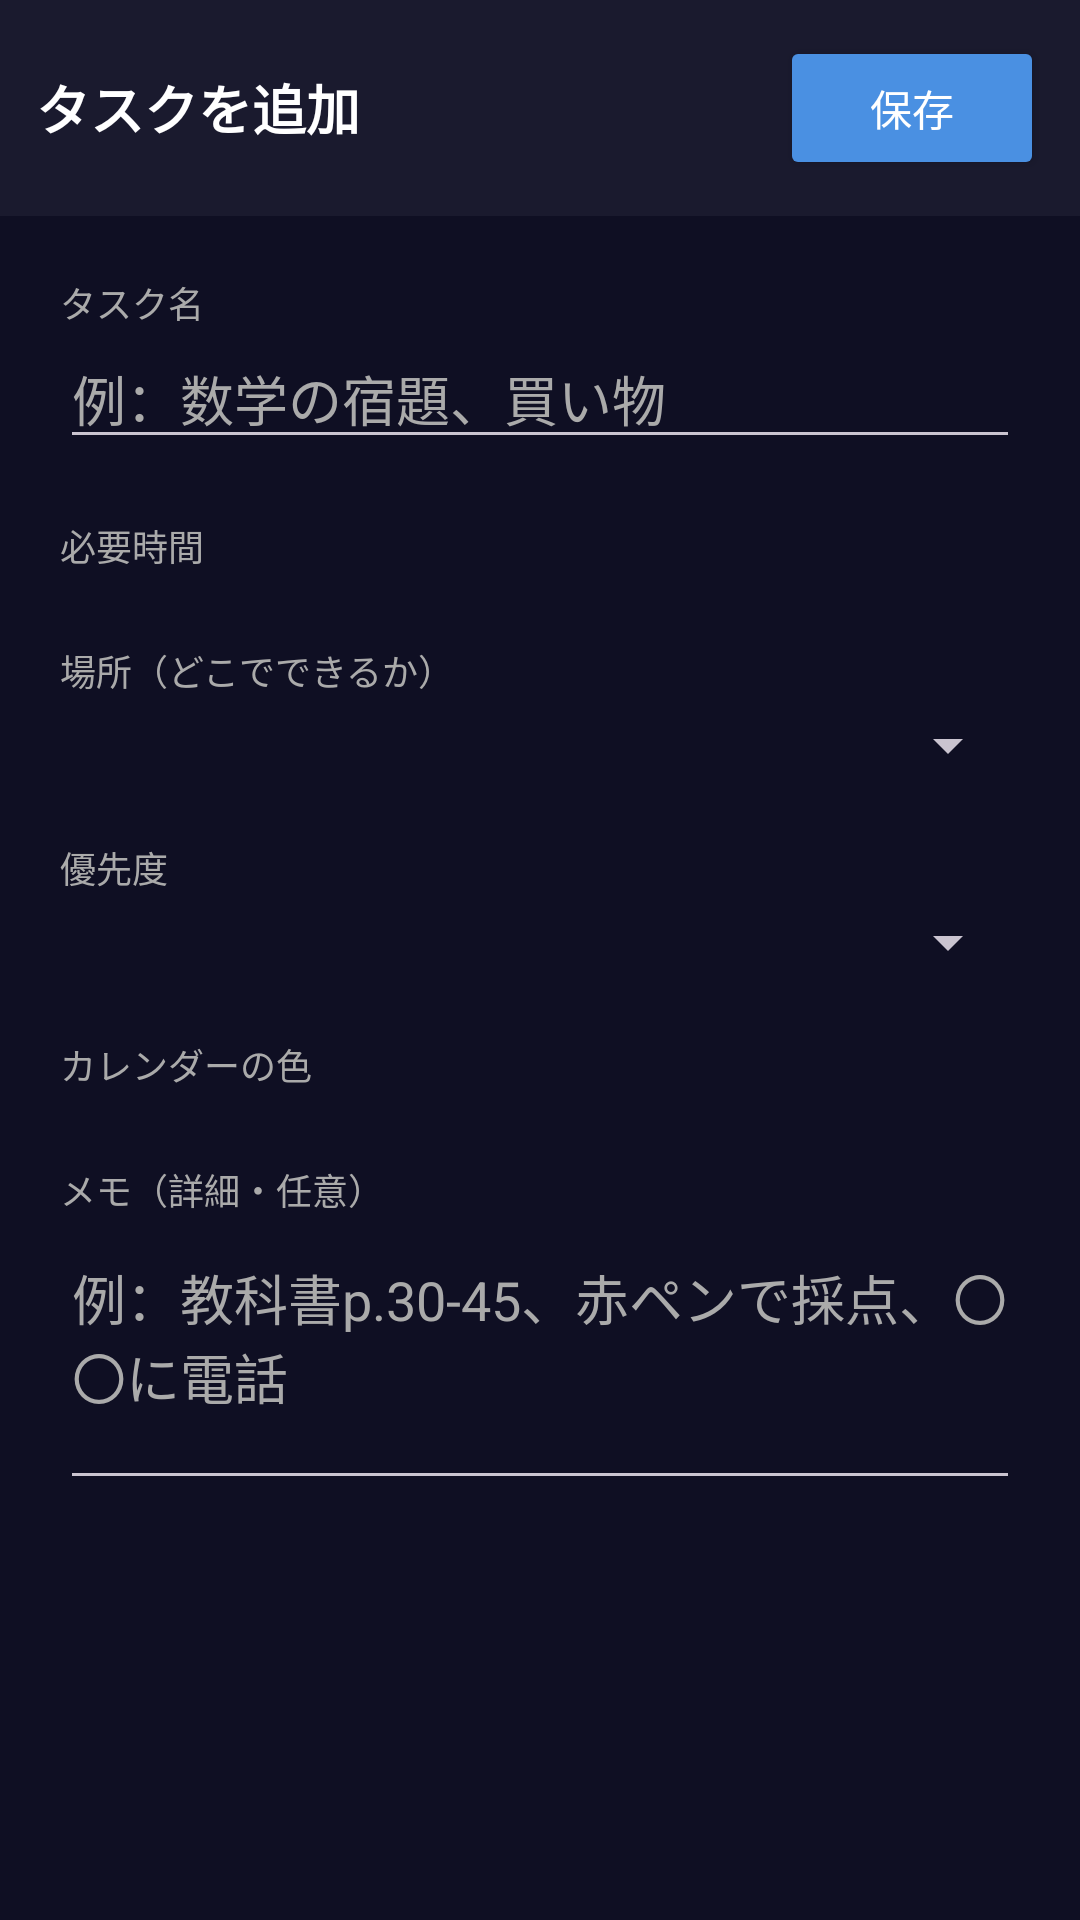

Reconstruct the res/layout file that produces this screen, plus the resources it refers to.
<!-- AndroidManifest.xml: application theme Theme.Dynasched -->
<!-- res/layout/activity_add_task.xml -->
<?xml version="1.0" encoding="utf-8"?>
<LinearLayout xmlns:android="http://schemas.android.com/apk/res/android"
    android:layout_width="match_parent"
    android:layout_height="match_parent"
    android:orientation="vertical"
    android:background="@color/bg">

    
    <LinearLayout
        android:layout_width="match_parent"
        android:layout_height="wrap_content"
        android:orientation="horizontal"
        android:gravity="center_vertical"
        android:background="@color/surface"
        android:padding="12dp">

        <TextView
            android:id="@+id/screenTitle"
            android:layout_width="0dp"
            android:layout_height="wrap_content"
            android:layout_weight="1"
            android:text="タスクを追加"
            android:textColor="@color/on_bg"
            android:textSize="18sp"
            android:textStyle="bold" />

        <Button
            android:id="@+id/saveButton"
            android:layout_width="wrap_content"
            android:layout_height="wrap_content"
            android:backgroundTint="@color/primary"
            android:text="保存"
            android:textColor="@color/white" />
    </LinearLayout>

    <ScrollView
        android:layout_width="match_parent"
        android:layout_height="match_parent">

        <LinearLayout
            android:layout_width="match_parent"
            android:layout_height="wrap_content"
            android:orientation="vertical"
            android:padding="20dp">

            <TextView
                android:id="@+id/parentLabel"
                android:layout_width="match_parent"
                android:layout_height="wrap_content"
                android:text=""
                android:textColor="@color/primary"
                android:textSize="13sp"
                android:paddingBottom="8dp"
                android:visibility="gone" />

            <TextView
                android:layout_width="wrap_content"
                android:layout_height="wrap_content"
                android:text="タスク名"
                android:textColor="@color/on_bg_dim"
                android:textSize="12sp" />

            <EditText
                android:id="@+id/nameInput"
                android:layout_width="match_parent"
                android:layout_height="wrap_content"
                android:hint="例：数学の宿題、買い物"
                android:textColor="@color/on_bg"
                android:textColorHint="@color/on_bg_dim"
                android:inputType="text"
                android:maxLines="1" />

            <TextView
                android:layout_width="wrap_content"
                android:layout_height="wrap_content"
                android:layout_marginTop="20dp"
                android:text="必要時間"
                android:textColor="@color/on_bg_dim"
                android:textSize="12sp" />

            <FrameLayout
                android:id="@+id/durationContainer"
                android:layout_width="match_parent"
                android:layout_height="wrap_content"
                android:layout_marginTop="4dp" />

            <TextView
                android:layout_width="wrap_content"
                android:layout_height="wrap_content"
                android:layout_marginTop="20dp"
                android:text="場所（どこでできるか）"
                android:textColor="@color/on_bg_dim"
                android:textSize="12sp" />

            <Spinner
                android:id="@+id/locationSpinner"
                android:layout_width="match_parent"
                android:layout_height="wrap_content"
                android:layout_marginTop="4dp" />

            <TextView
                android:layout_width="wrap_content"
                android:layout_height="wrap_content"
                android:layout_marginTop="20dp"
                android:text="優先度"
                android:textColor="@color/on_bg_dim"
                android:textSize="12sp" />

            <Spinner
                android:id="@+id/prioritySpinner"
                android:layout_width="match_parent"
                android:layout_height="wrap_content"
                android:layout_marginTop="4dp" />

            <TextView
                android:layout_width="wrap_content"
                android:layout_height="wrap_content"
                android:layout_marginTop="20dp"
                android:text="カレンダーの色"
                android:textColor="@color/on_bg_dim"
                android:textSize="12sp" />

            <FrameLayout
                android:id="@+id/colorContainer"
                android:layout_width="match_parent"
                android:layout_height="wrap_content"
                android:layout_marginTop="4dp" />

            <TextView
                android:layout_width="wrap_content"
                android:layout_height="wrap_content"
                android:layout_marginTop="20dp"
                android:text="メモ（詳細・任意）"
                android:textColor="@color/on_bg_dim"
                android:textSize="12sp" />

            <EditText
                android:id="@+id/noteInput"
                android:layout_width="match_parent"
                android:layout_height="wrap_content"
                android:layout_marginTop="4dp"
                android:hint="例：教科書p.30-45、赤ペンで採点、〇〇に電話"
                android:textColor="@color/on_bg"
                android:textColorHint="@color/on_bg_dim"
                android:inputType="textMultiLine|textCapSentences"
                android:gravity="top"
                android:minLines="3"
                android:maxLines="8" />

        </LinearLayout>
    </ScrollView>
</LinearLayout>
<!-- resources referenced by this layout -->
<resources>
  <color name="bg">#0F0F23</color>
  <color name="on_bg">#FFFFFF</color>
  <color name="on_bg_dim">#AAAAAA</color>
  <color name="primary">#4A90E2</color>
  <color name="surface">#1A1A2E</color>
  <color name="white">#FFFFFF</color>
  <style name="Theme.Dynasched" parent="Theme.Material3.Dark.NoActionBar">
          <item name="colorPrimary">@color/primary</item>
          <item name="colorPrimaryDark">@color/primary_dark</item>
          <item name="colorOnPrimary">@color/white</item>
          <item name="android:statusBarColor">@color/bg</item>
          <item name="android:navigationBarColor">@color/surface</item>
          <item name="android:windowBackground">@color/bg</item>
      </style>
  <color name="primary_dark">#2D6CB0</color>
</resources>
